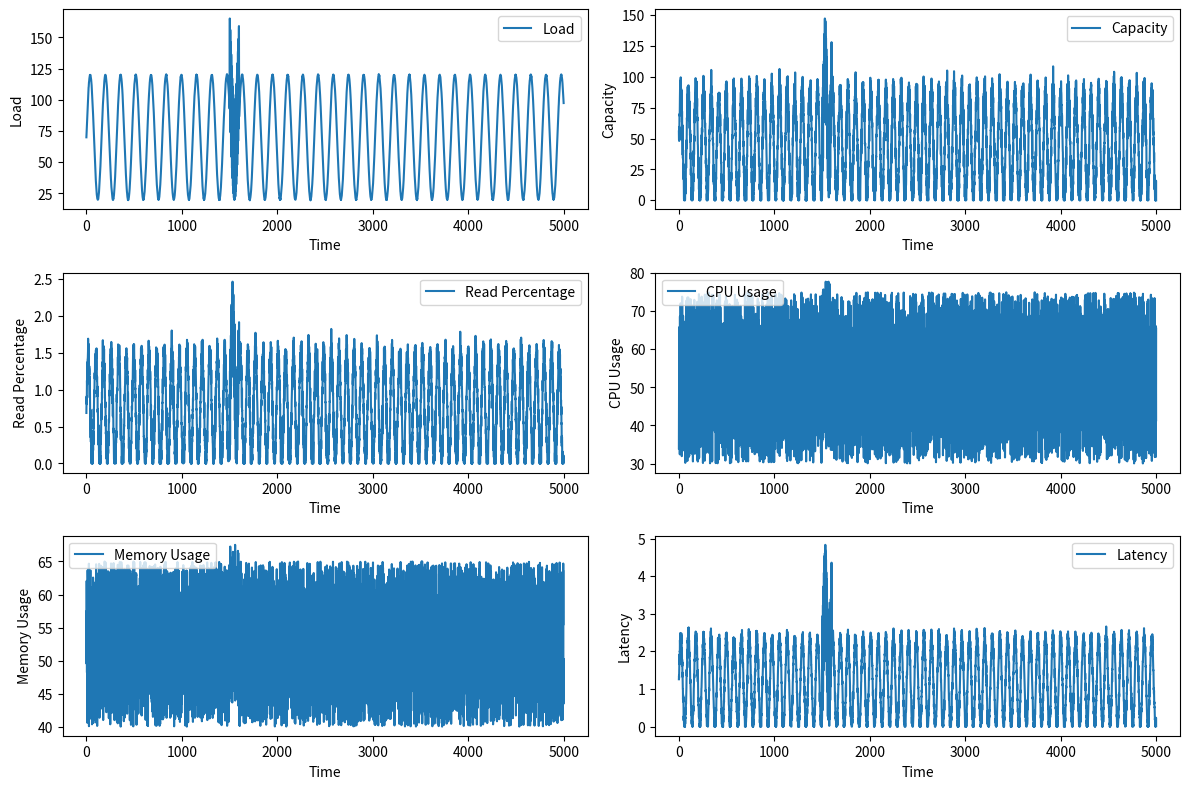

The matplotlib source for this figure: (Note: this script raises an exception after producing the figure.)
# LEGACY PORT (Track L) -- verbatim copy of /home/ubuntu/simulations/redisk8s/timeseries/Pytorch/environmentCPU.py:1-112
# original sha256 9112f59ee20041f71261dd6a91d67d5da5777acc27335247045d41784566517c
# role: imported by doubledeepCPU.py, doubledeepCPUfinal.py
# changes: none; nothing else. Regenerate/verify with tuning/legacy/port_sources.py and tests/test_legacy.py.
import numpy as np
import matplotlib.pyplot as plt

class Environment:
    def __init__(self):
        self.time = 0
        self.num_vms = 6
        self.load_amplitude = 50
        self.load_period = 1000 / (2 * np.pi)
        self.read_amplitude = 0.75
        self.read_period = 1000 / (4 * np.pi)
        self.cpu_range = (30, 75)
        self.memory_range = (40, 65)
        self.latency_amplitude = 1.2
        self.spike_position = 1500
        self.spike_length = 100
        self.spike_amplitude = 3
        self.load_spike_amplitude = 80
        self.load_offset = 20

    def load(self, t):
        load = self.load_amplitude * np.sin(2 * np.pi * t / self.load_period) + self.load_amplitude + self.load_offset
        load += np.random.normal(0, 0.2)
        if self.spike_position <= t < self.spike_position + self.spike_length:
            load += self.load_spike_amplitude * np.abs(np.sin(2 * np.pi * 10 * (t - self.spike_position) / self.spike_length))
        return max(load, 0)

    def read_percentage(self, t):
        read = self.read_amplitude * np.sin(2 * np.pi * t / self.read_period) + self.read_amplitude
        read += np.random.normal(0, 0.1)
        if self.spike_position <= t < self.spike_position + self.spike_length:
            read += self.spike_amplitude * 0.3 * np.abs(np.sin(2 * np.pi * 20 * (t - self.spike_position) / self.spike_length))
        return max(read, 0)

    def capacity(self, t):
        return 10 * self.num_vms * self.read_percentage(t)

    def cpu_usage(self, t):
        cpu = np.random.uniform(*self.cpu_range)
        if self.spike_position <= t < self.spike_position + self.spike_length:
            cpu += self.spike_amplitude
        return max(cpu, 0)

    def memory_usage(self, t):
        memory = np.random.uniform(*self.memory_range)
        if self.spike_position <= t < self.spike_position + self.spike_length:
            memory += self.spike_amplitude
        return max(memory, 0)

    def latency(self, t):
        latency = self.latency_amplitude * np.sin(2 * np.pi * 2 * t / self.load_period) + self.latency_amplitude
        latency += np.random.normal(0, 0.1)
        if self.spike_position <= t < self.spike_position + self.spike_length:
            latency += self.spike_amplitude * 0.8 * np.abs(np.sin(2 * np.pi * 20 * (t - self.spike_position) / self.spike_length))
        return max(latency, 0)

    def step(self, action):
        if action == 0 and self.num_vms > 1:
            self.num_vms -= 1
        elif action == 2 and self.num_vms < 20:
            self.num_vms += 1

        self.time += 1
        next_load = self.load(self.time)
        next_capacity = self.capacity(self.time)
        next_cpu = self.cpu_usage(self.time)
        next_memory = self.memory_usage(self.time)
        next_latency = self.latency(self.time)
        num_vms = self.num_vms

        load_reward = 3.0 * next_load
        latency_penalty = -5.0 * next_latency
        vm_penalty = -10.0 * self.num_vms
        cpu_penalty = -0.5 * next_cpu
        memory_penalty = -0.5 * next_memory

        reward = load_reward + latency_penalty + vm_penalty + cpu_penalty + memory_penalty
        done = self.time >= 5000

        next_state = np.array([next_load, next_capacity, next_cpu, next_memory, next_latency, num_vms])
        return next_state, reward, load_reward, latency_penalty, vm_penalty, cpu_penalty, memory_penalty, done

    def reset(self):
        self.time = 0
        self.num_vms = 6
        return np.array([self.load(self.time), self.capacity(self.time), self.cpu_usage(self.time),
                         self.memory_usage(self.time), self.latency(self.time), self.num_vms])

if __name__ == "__main__":
    env = Environment()
    time_steps = range(5000)

    metrics = {
        "Load": [env.load(t) for t in time_steps],
        "Capacity": [env.capacity(t) for t in time_steps],
        "Read Percentage": [env.read_percentage(t) for t in time_steps],
        "CPU Usage": [env.cpu_usage(t) for t in time_steps],
        "Memory Usage": [env.memory_usage(t) for t in time_steps],
        "Latency": [env.latency(t) for t in time_steps],
    }

    plt.figure(figsize=(12, 8))
    for idx, (metric, values) in enumerate(metrics.items(), 1):
        plt.subplot(3, 2, idx)
        plt.plot(time_steps, values, label=metric)
        plt.xlabel("Time")
        plt.ylabel(metric)
        plt.legend()

    plt.tight_layout()
    plt.savefig('final_metrics_original/environment_metrics.png')
    plt.show()
